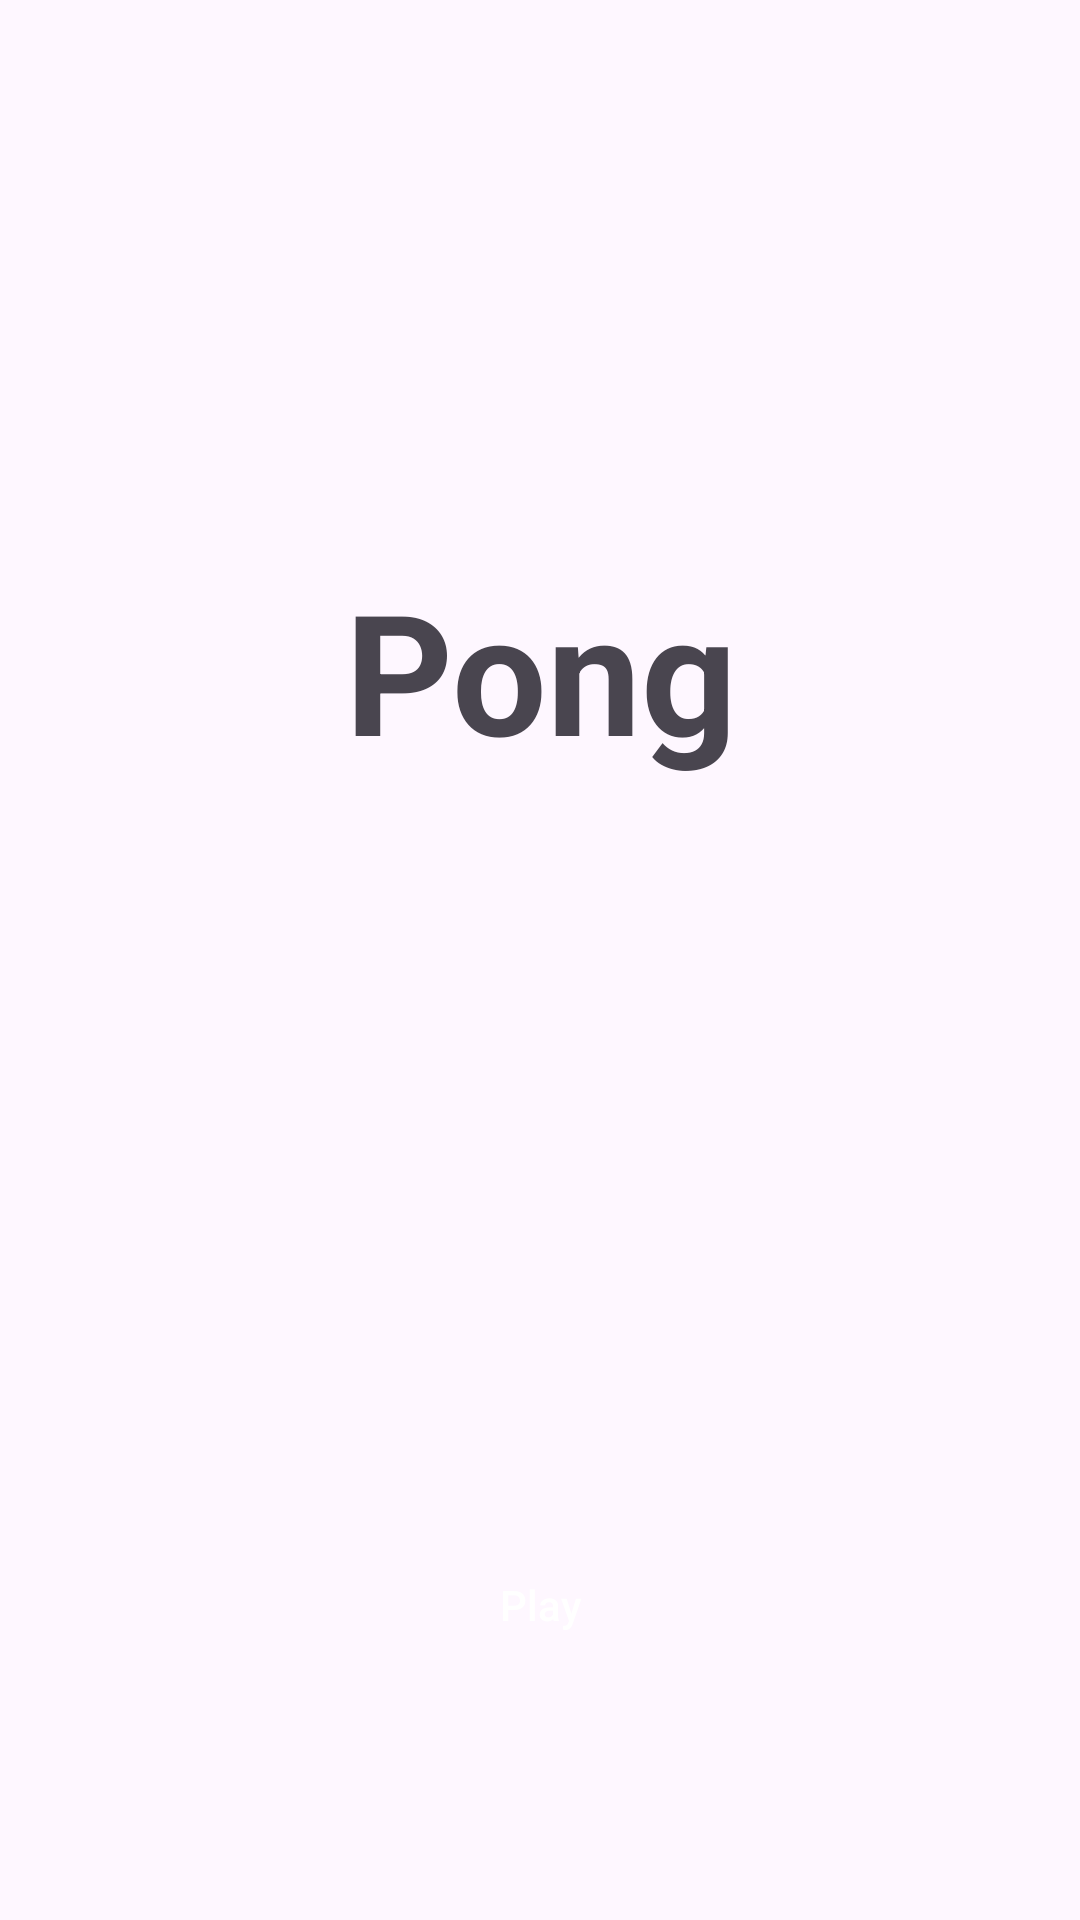

Reconstruct the res/layout file that produces this screen, plus the resources it refers to.
<!-- AndroidManifest.xml: activity theme Theme.Pong -->
<!-- res/layout/activity_main.xml -->
<?xml version="1.0" encoding="utf-8"?>
<androidx.constraintlayout.widget.ConstraintLayout xmlns:android="http://schemas.android.com/apk/res/android"
    xmlns:app="http://schemas.android.com/apk/res-auto"
    xmlns:tools="http://schemas.android.com/tools"
    android:layout_width="match_parent"
    android:layout_height="match_parent"
    android:background="#00FFFFFF"
    android:foregroundTint="#00FFFFFF"
    tools:context=".MainActivity">

    <TextView
        android:id="@+id/txtTitle"
        android:layout_width="344dp"
        android:layout_height="108dp"
        android:layout_marginTop="50dp"
        android:layout_marginBottom="80dp"
        android:text="@string/pong"
        android:textAlignment="center"
        android:textAllCaps="false"
        android:textAppearance="@style/TextAppearance.AppCompat.Display3"
        android:textStyle="bold"
        app:layout_constraintBottom_toTopOf="@+id/btnPlay"
        app:layout_constraintEnd_toEndOf="parent"
        app:layout_constraintStart_toStartOf="parent"
        app:layout_constraintTop_toTopOf="parent" />

    <Button
        android:id="@+id/btnPlay"
        style="@style/Widget.Material3.Button"
        android:layout_width="230dp"
        android:layout_height="50dp"
        android:layout_marginBottom="80dp"
        android:text="@string/play"
        android:textAppearance="@style/TextAppearance.AppCompat.Body2"
        android:textColor="#FFFFFF"
        app:layout_constraintBottom_toBottomOf="parent"
        app:layout_constraintEnd_toEndOf="parent"
        app:layout_constraintStart_toStartOf="parent" />

    <androidx.constraintlayout.widget.ConstraintLayout
        android:id="@+id/difficultyButtonContainer"
        android:layout_width="wrap_content"
        android:layout_height="wrap_content"
        android:foregroundTint="#FFFFFF"
        android:visibility="gone"
        app:layout_constraintBottom_toBottomOf="parent"
        app:layout_constraintEnd_toEndOf="parent"
        app:layout_constraintStart_toStartOf="parent"
        app:layout_constraintTop_toBottomOf="@+id/txtTitle">

        <Button
            android:id="@+id/btnEasy"
            style="@style/Widget.Material3.Button"
            android:layout_width="230dp"
            android:layout_height="50dp"
            android:backgroundTint="#4CAF50"
            android:text="Easy"
            app:layout_constraintEnd_toEndOf="parent"
            app:layout_constraintHorizontal_bias="0.0"
            app:layout_constraintStart_toStartOf="parent"
            app:layout_constraintTop_toTopOf="parent" />

        <Button
            android:id="@+id/btnMedium"
            android:layout_width="230dp"
            android:layout_height="50dp"
            android:layout_marginTop="15dp"
            android:backgroundTint="#00BCD4"
            android:text="Medium"
            app:layout_constraintEnd_toEndOf="parent"
            app:layout_constraintStart_toStartOf="parent"
            app:layout_constraintTop_toBottomOf="@+id/btnEasy" />

        <Button
            android:id="@+id/btnHard"
            android:layout_width="230dp"
            android:layout_height="50dp"
            android:layout_marginTop="15dp"
            android:backgroundTint="#F44336"
            android:text="Hard"
            app:layout_constraintEnd_toEndOf="parent"
            app:layout_constraintStart_toStartOf="parent"
            app:layout_constraintTop_toBottomOf="@+id/btnMedium" />

    </androidx.constraintlayout.widget.ConstraintLayout>

</androidx.constraintlayout.widget.ConstraintLayout>
<!-- resources referenced by this layout -->
<resources>
  <string name="play">Play</string>
  <string name="pong">Pong</string>
  <style name="Theme.Pong" parent="Base.Theme.Pong" />
  <style name="Base.Theme.Pong" parent="Theme.Material3.Light.NoActionBar">
          
          
      </style>
</resources>
